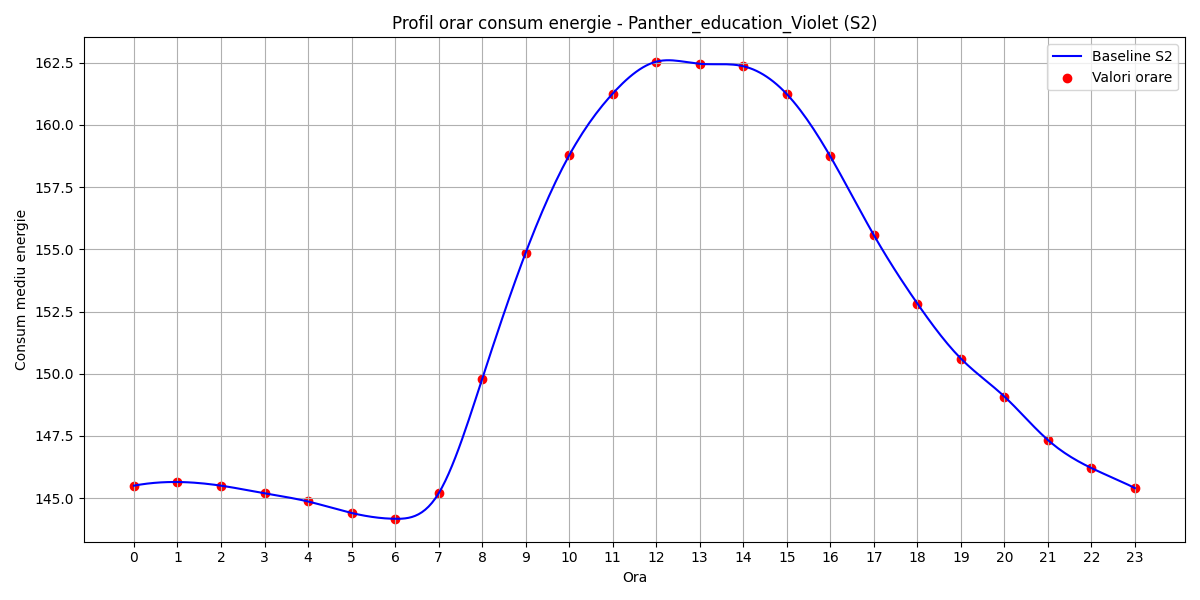

The file beside this chart, header and first rows:
hour, B(t)
0, 145.5
1, 145.7
2, 145.5
3, 145.2
4, 144.9
5, 144.4
6, 144.2
7, 145.2
8, 149.8
9, 154.9
10, 158.8
11, 161.3
12, 162.5
13, 162.5
14, 162.4
15, 161.2
16, 158.7
17, 155.6
18, 152.8
19, 150.6
20, 149.1
21, 147.3
22, 146.2
23, 145.4
